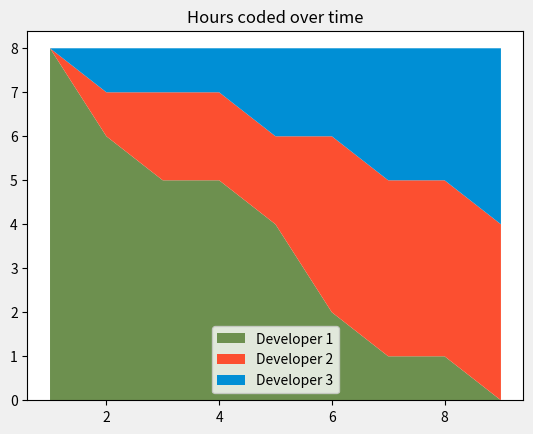

The matplotlib source for this figure: (Note: this script raises an exception after producing the figure.)
# https://www.youtube.com/watch?v=xN-Supd4H38
from matplotlib import pyplot as plt

hours = [1, 2, 3, 4, 5, 6, 7, 8, 9]
dev1 = [8, 6, 5, 5, 4, 2, 1, 1, 0]
dev2 = [0, 1, 2, 2, 2, 4, 4, 4, 4]
dev3 = [0, 1, 1, 1, 2, 2, 3, 3, 4]
labels=["Developer 1", "Developer 2", "Developer 3"]
colors=["#6D904F", "#FC4F30", "#008FD5"]

plt.stackplot(hours, [dev1, dev2, dev3], labels=labels, colors=colors)

plt.title("Hours coded over time")
plt.legend()
plt.style.use('fivethirtyeight')
plt.savefig("C:/OtherProjects/Learning-MatPlotLib/04 - Stack Plots/Stack Plots.png")
plt.show()